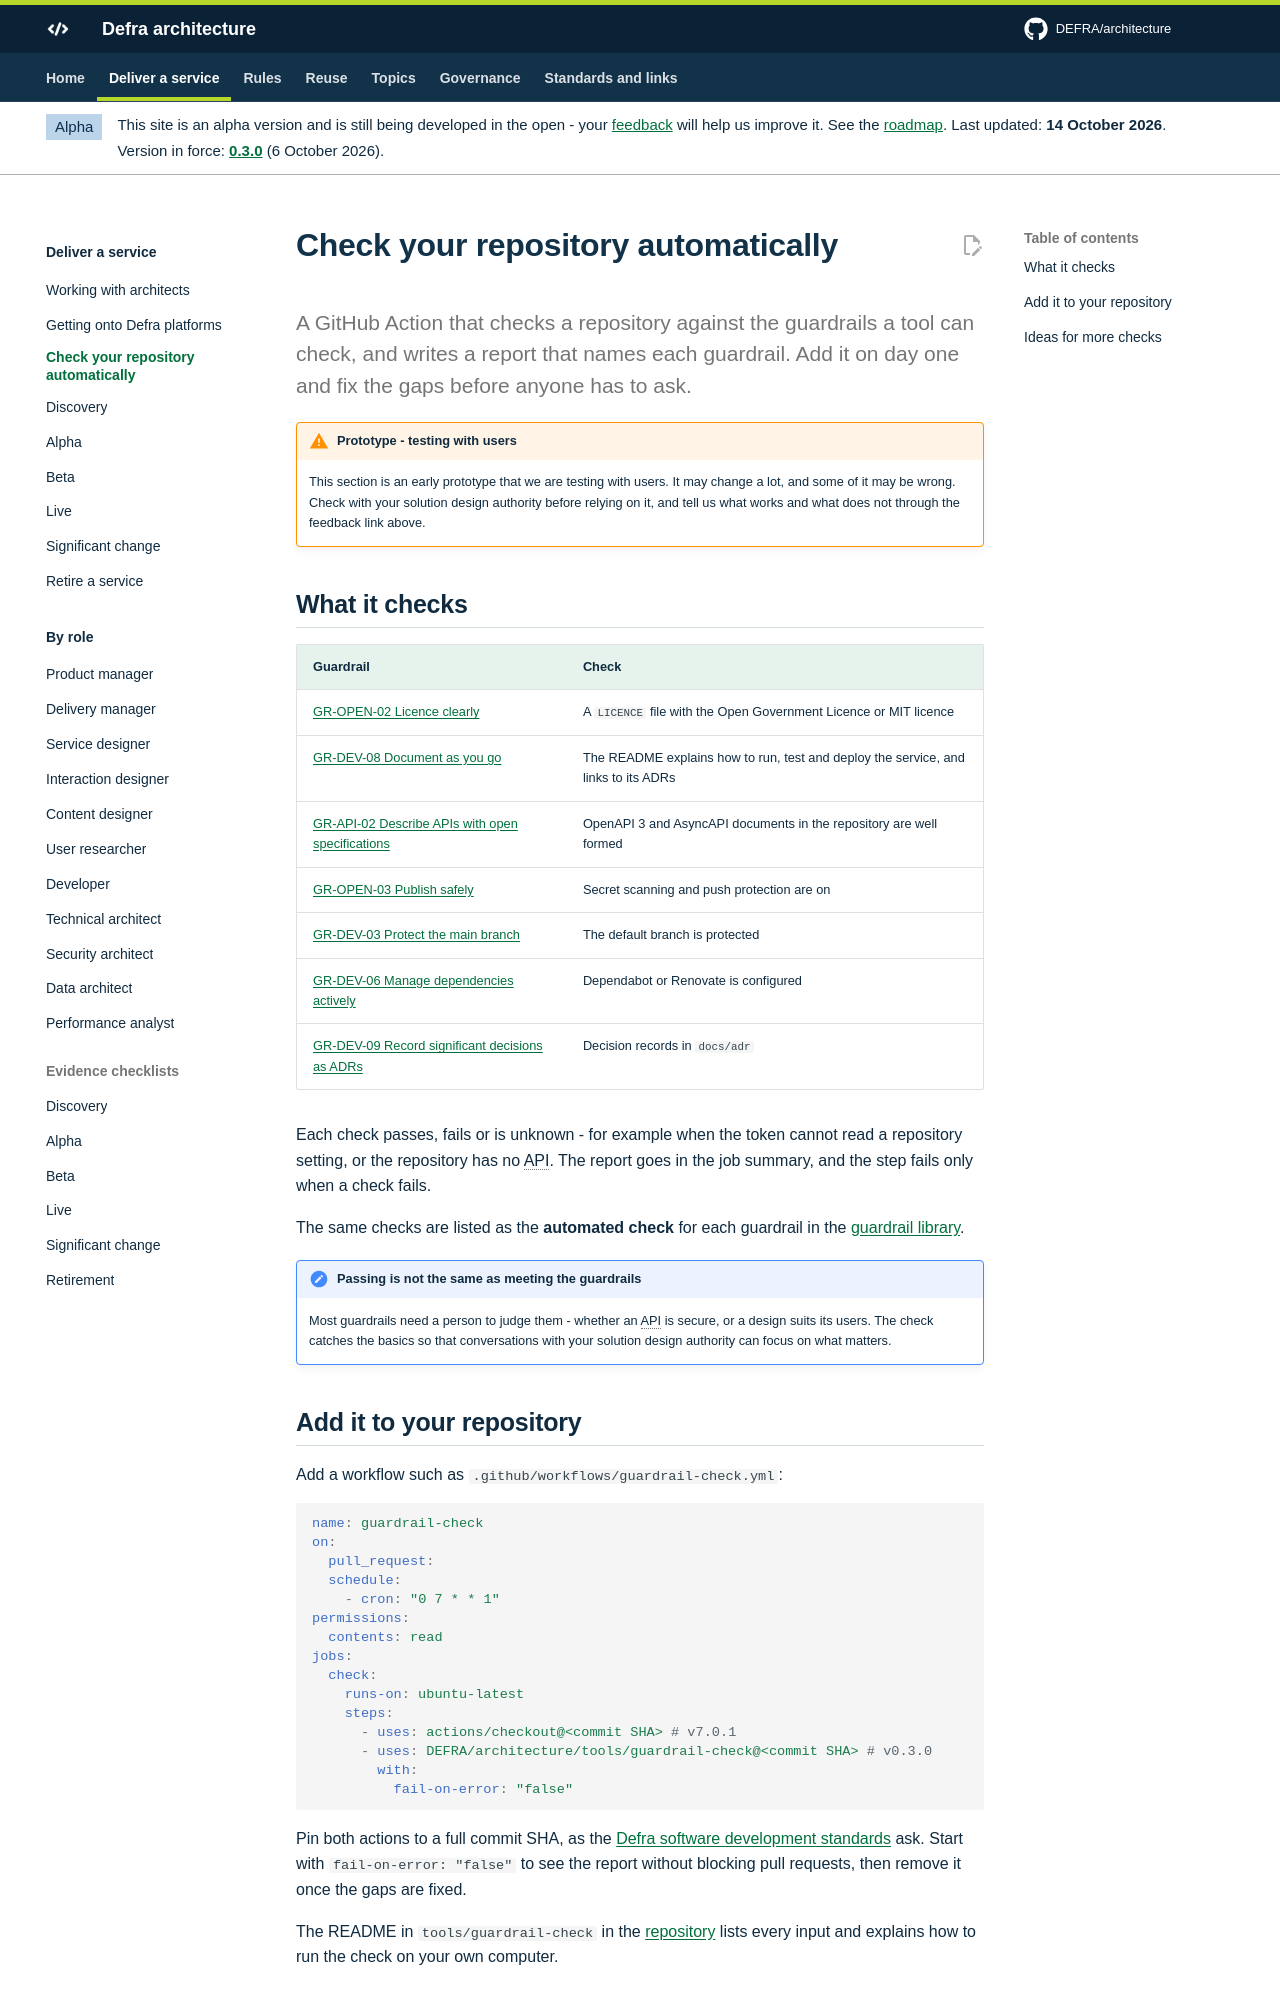

repository: DEFRA/architecture · page: deliver/guardrail-check/index.html · generator: mkdocs

# Check your repository automatically

<p class="lead">A GitHub Action that checks a repository against the guardrails a tool can check, and writes a report that names each guardrail. Add it on day one and fix the gaps before anyone has to ask.</p>

## What it checks

| Guardrail | Check |
| --- | --- |
| [GR-OPEN-02 Licence clearly](../guardrails/open-source.md#gr-open-02) | A `LICENCE` file with the Open Government Licence or MIT licence |
| [GR-DEV-08 Document as you go](../guardrails/software-development.md#gr-dev-08) | The README explains how to run, test and deploy the service, and links to its ADRs |
| [GR-API-02 Describe APIs with open specifications](../guardrails/apis-and-integration.md#gr-api-02) | OpenAPI 3 and AsyncAPI documents in the repository are well formed |
| [GR-OPEN-03 Publish safely](../guardrails/open-source.md#gr-open-03) | Secret scanning and push protection are on |
| [GR-DEV-03 Protect the main branch](../guardrails/software-development.md#gr-dev-03) | The default branch is protected |
| [GR-DEV-06 Manage dependencies actively](../guardrails/software-development.md#gr-dev-06) | Dependabot or Renovate is configured |
| [GR-DEV-09 Record significant decisions as ADRs](../guardrails/software-development.md#gr-dev-09) | Decision records in `docs/adr` |

Each check passes, fails or is unknown - for example when the token cannot read a repository setting, or the repository has no API. The report goes in the job summary, and the step fails only when a check fails.

The same checks are listed as the **automated check** for each guardrail in the [guardrail library](../guardrails/library.md).

!!! note "Passing is not the same as meeting the guardrails"
    Most guardrails need a person to judge them - whether an API is secure, or a design suits its users. The check catches the basics so that conversations with your solution design authority can focus on what matters.
